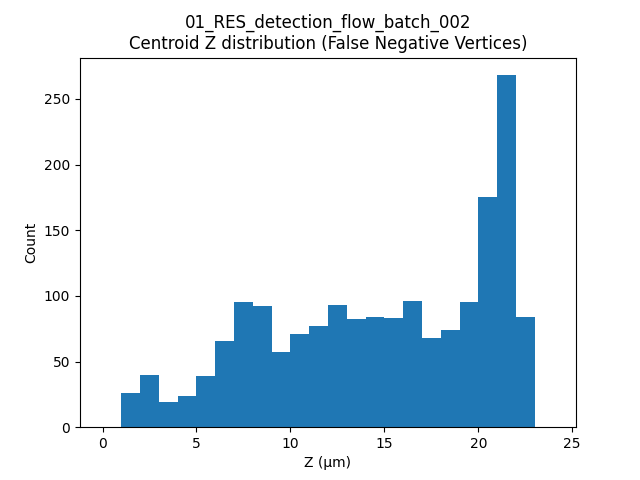

The table this chart was drawn from, first rows:
label, t, centroid_z
5, 9, 22.11
6, 9, 7.196
22, 9, 9.226
27, 9, 4.68
30, 9, 12.17
42, 9, 2.185
43, 9, 6.2
70, 9, 17.08
82, 9, 6.017
84, 9, 18.54
93, 9, 21.01
101, 9, 18.01
108, 9, 7.44
125, 9, 21.09
134, 9, 6.751
137, 9, 20.65
142, 9, 7.959
143, 9, 2.526
146, 9, 10.64
159, 9, 7.836
160, 9, 21.72
163, 9, 14.5
164, 9, 20.26
185, 9, 20.86
188, 9, 21.46
197, 9, 19.79
206, 9, 19.89
210, 9, 4.912
214, 9, 15.76
230, 9, 20.3
238, 9, 19.06
240, 9, 19.33
253, 9, 2.962
257, 9, 21.91
259, 9, 5.814
275, 9, 14.24
281, 9, 16.83
292, 9, 10.84
311, 9, 20.87
320, 9, 7.694
322, 9, 13.17
328, 9, 22.05
329, 9, 22
334, 9, 9.33
336, 9, 16.26
355, 9, 11.39
365, 9, 18.4
379, 9, 15.17
380, 9, 14.4
382, 9, 5.103
5, 10, 22.12
22, 10, 9.984
24, 10, 13.57
25, 10, 13.82
27, 10, 5.299
28, 10, 11.99
40, 10, 11.88
42, 10, 2.133
43, 10, 6.2
54, 10, 20.97
... 1,748 more rows
